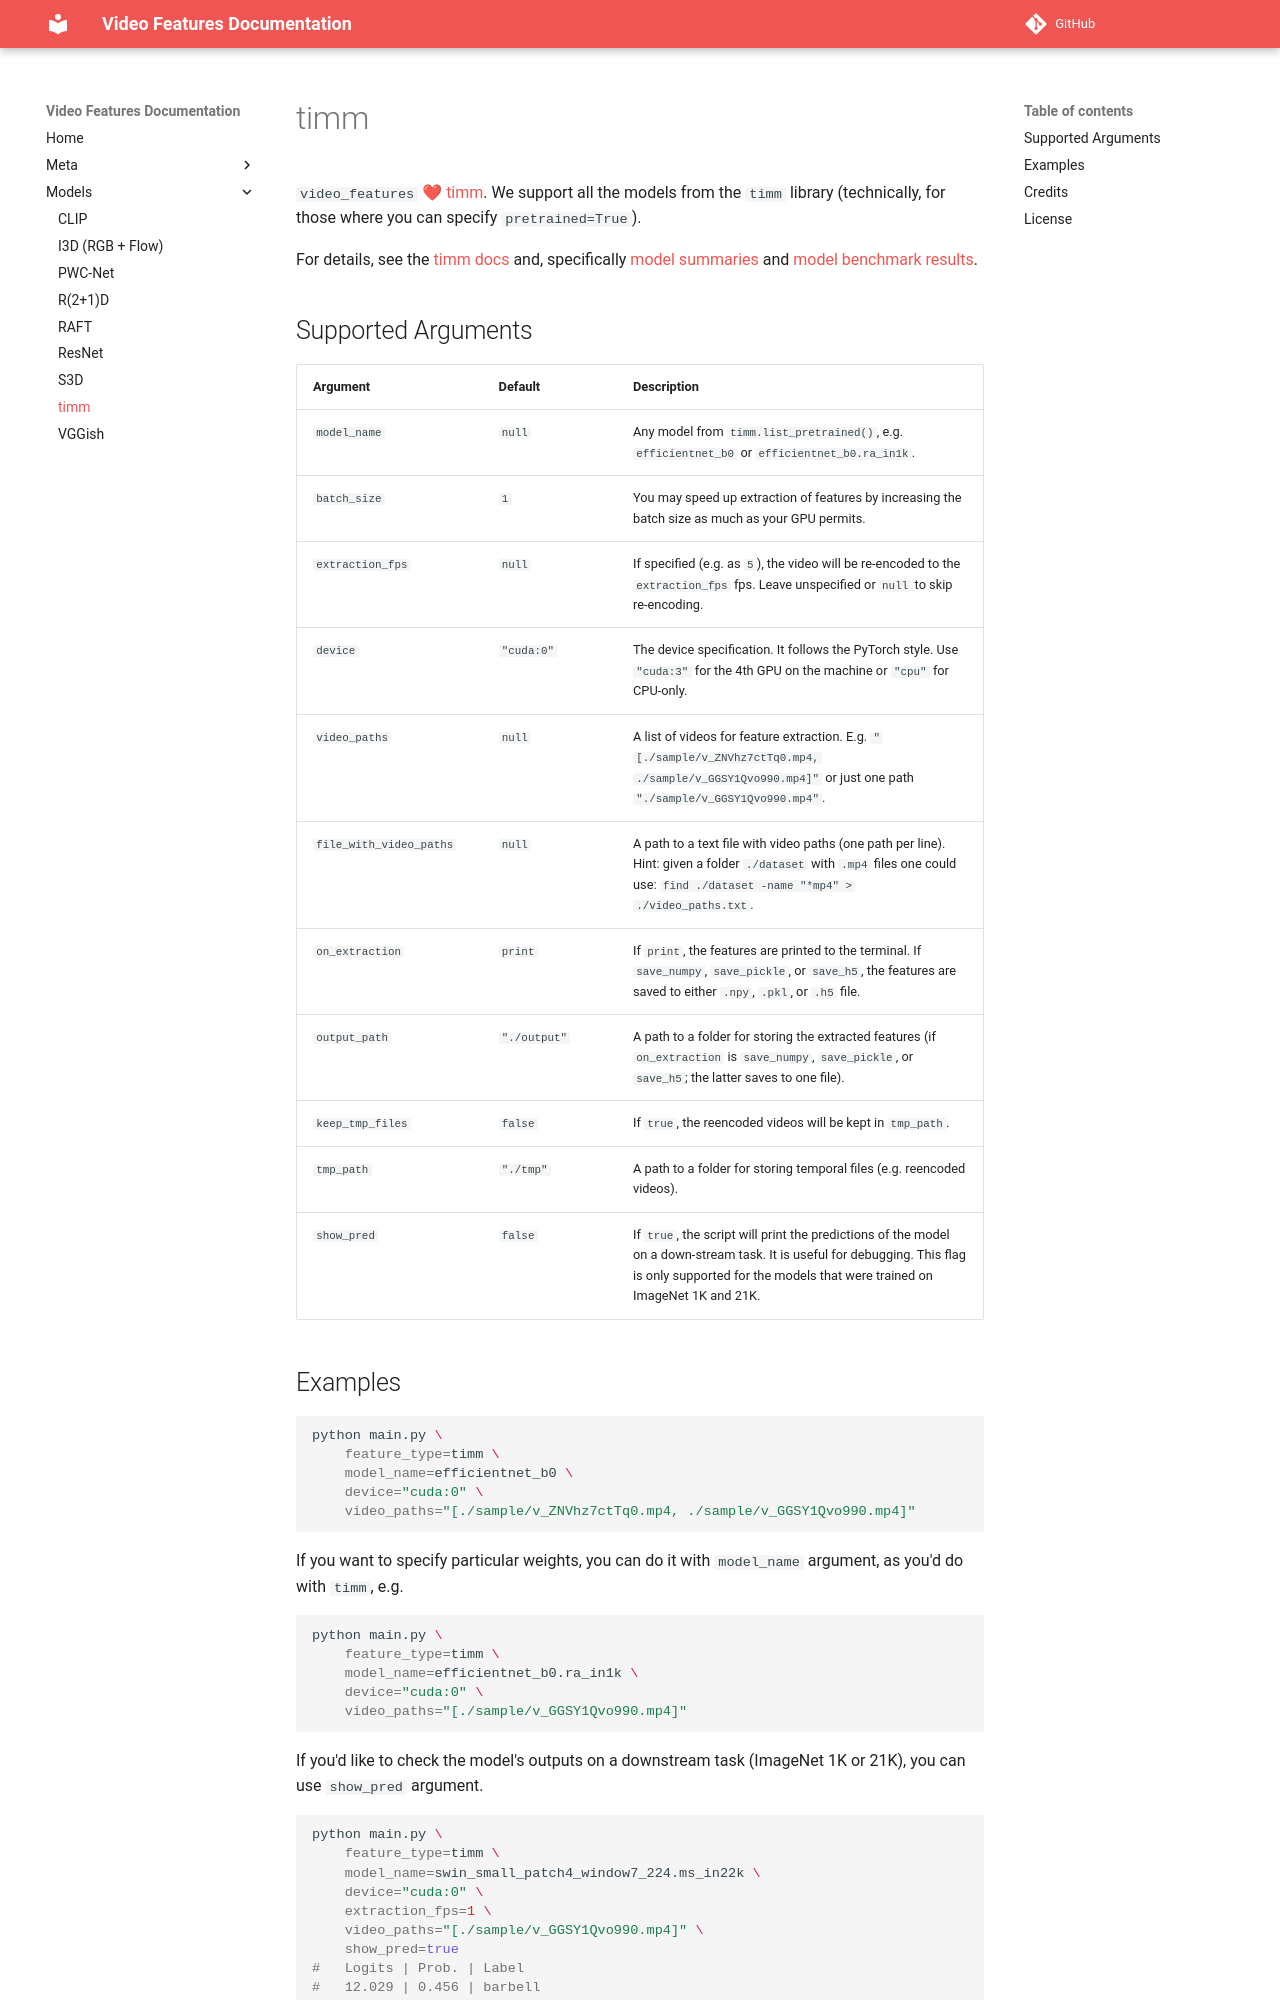

repository: v-iashin/video_features · page: models/timm/index.html · generator: mkdocs

# timm

`video_features` ❤ [timm](https://huggingface.co/docs/timm/index).
We support all the models from the `timm` library (technically, for those where you can specify `pretrained=True`).

For details, see the [timm docs](https://huggingface.co/docs/timm/index) and,
specifically [model summaries](https://huggingface.co/docs/timm/models) and
[model benchmark results](https://huggingface.co/docs/timm/results).

## Supported Arguments
<!-- the <div> makes columns wider -->
| <div style="width: 12em">Argument</div> | <div style="width: 8em">Default</div> | Description                                                                                                                                                                      |
| --------------------------------------- | ------------------------------------- | -------------------------------------------------------------------------------------------------------------------------------------------------------------------------------- |
| `model_name`                            | `null`                            | Any model from `timm.list_pretrained()`, e.g. `efficientnet_b0` or `efficientnet_b0.ra_in1k`.                                                                                     |
| `batch_size`                            | `1`                                   | You may speed up extraction of features by increasing the batch size as much as your GPU permits.                                                                                |
| `extraction_fps`                        | `null`                                | If specified (e.g. as `5`), the video will be re-encoded to the `extraction_fps` fps. Leave unspecified or `null` to skip re-encoding.                                           |
| `device`                                | `"cuda:0"`                            | The device specification. It follows the PyTorch style. Use `"cuda:3"` for the 4th GPU on the machine or `"cpu"` for CPU-only.                                                   |
| `video_paths`                           | `null`                                | A list of videos for feature extraction. E.g. `"[./sample/v_ZNVhz7ctTq0.mp4, ./sample/v_GGSY1Qvo990.mp4]"` or just one path `"./sample/v_GGSY1Qvo990.mp4"`.                      |
| `file_with_video_paths`                 | `null`                                | A path to a text file with video paths (one path per line). Hint: given a folder `./dataset` with `.mp4` files one could use: `find ./dataset -name "*mp4" > ./video_paths.txt`. |
| `on_extraction`                         | `print`                               | If `print`, the features are printed to the terminal. If `save_numpy` or `save_pickle`, the features are saved to either `.npy` file or `.pkl`.                                  |
| `output_path`                           | `"./output"`                          | A path to a folder for storing the extracted features (if `on_extraction` is either `save_numpy` or `save_pickle`).                                                              |
| `keep_tmp_files`                        | `false`                               | If `true`, the reencoded videos will be kept in `tmp_path`.                                                                                                                      |
| `tmp_path`                              | `"./tmp"`                             | A path to a folder for storing temporal files (e.g. reencoded videos).                                                                                                           |
| `show_pred`                             | `false`                               | If `true`, the script will print the predictions of the model on a down-stream task. It is useful for debugging. This flag is only supported for the models that were trained on ImageNet 1K and 21K.                                                                  |
